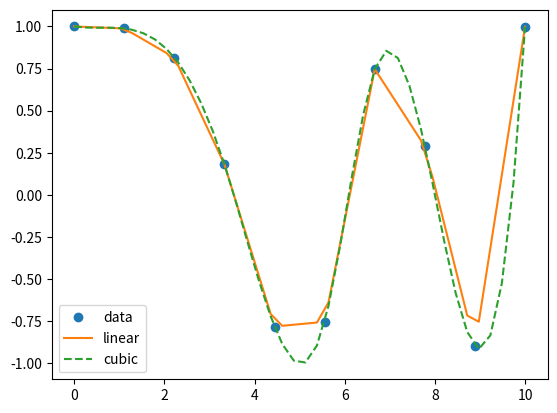

The matplotlib source for this figure:
from scipy.interpolate import interp1d
import numpy as np
x = np.linspace(0,10,10)
y = np.cos(-x**2/8.0)
f = interp1d(x,y)
f2 = interp1d(x,y,kind='cubic')
xnew = np.linspace(0,10,40)
import matplotlib.pyplot as plt
plt.plot(x,y,'o',xnew,f(xnew),'-', xnew, f2(xnew),'--')
plt.legend(['data', 'linear', 'cubic'], loc='best')
plt.show()